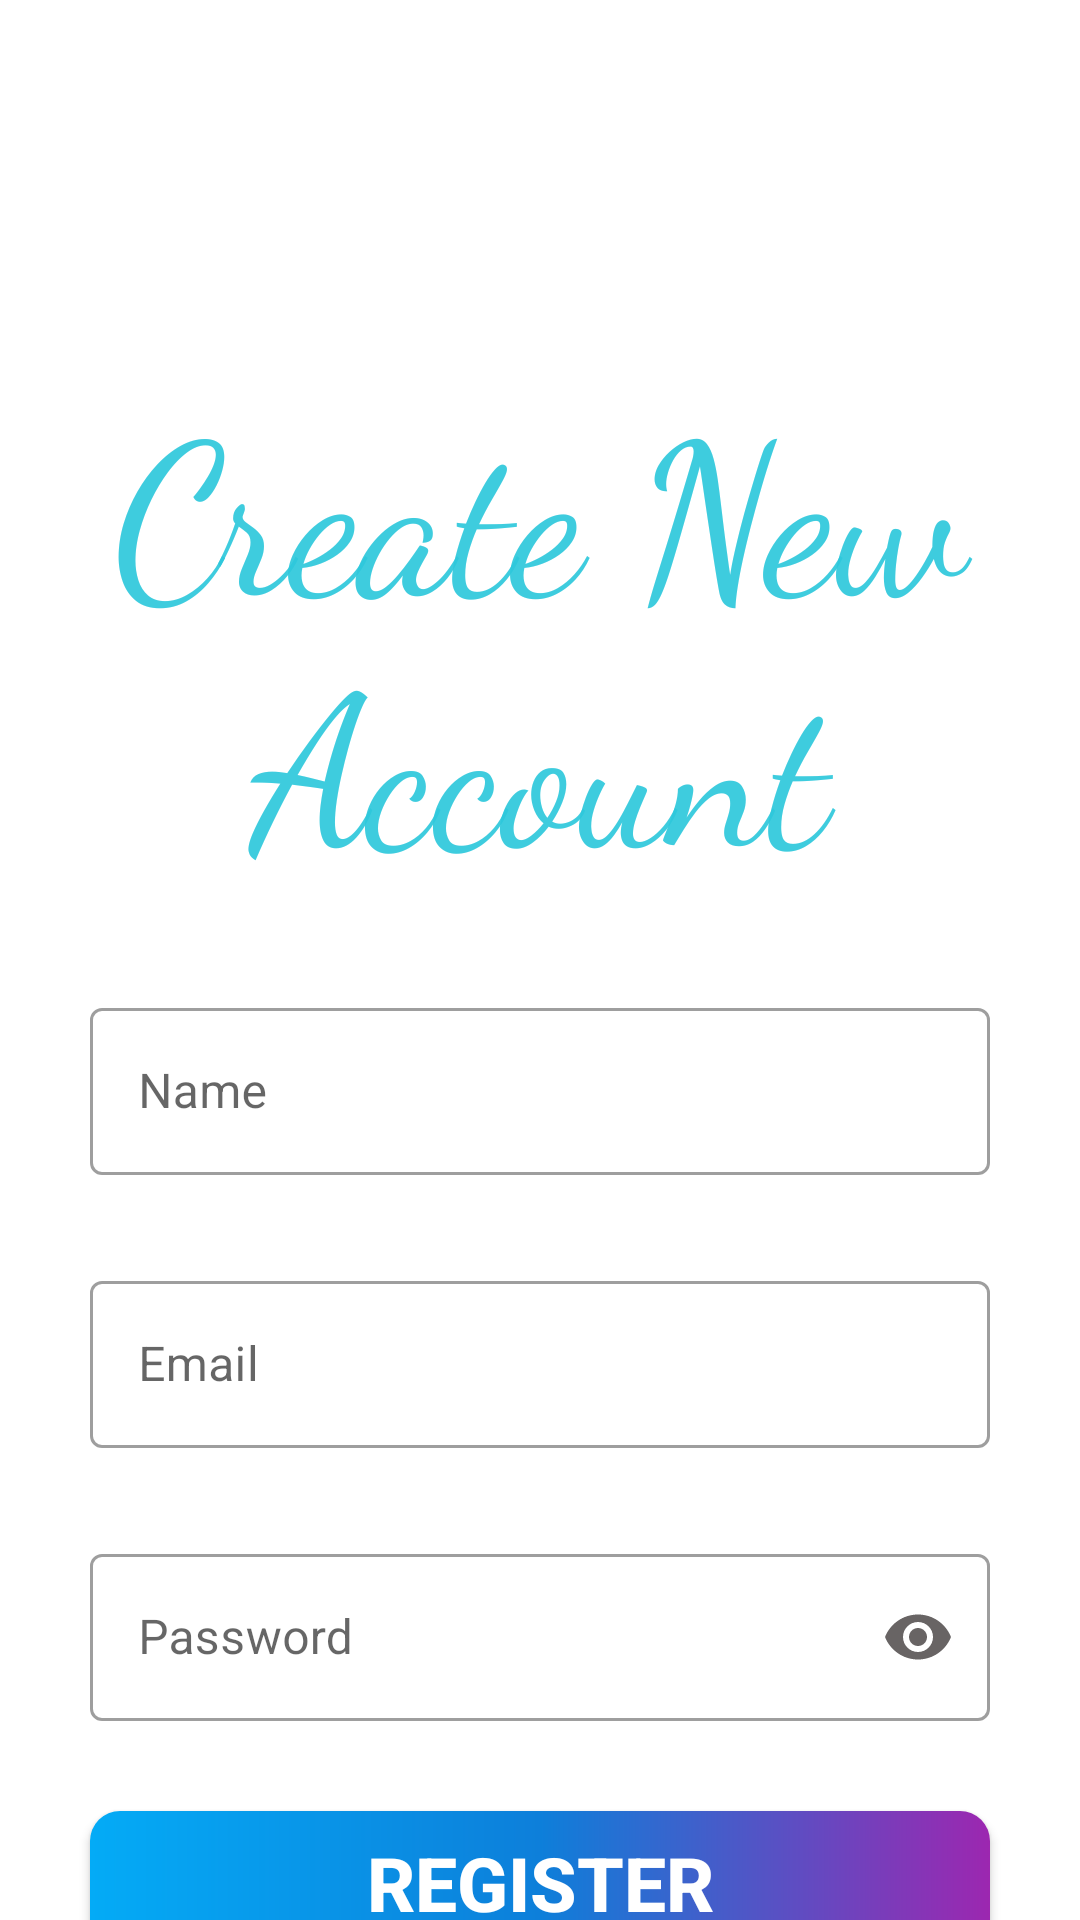

Here is an Android app screen rendered from its layout file. Give the layout XML and the strings, colors and styles it references.
<!-- AndroidManifest.xml: application theme Theme.LoginRetrofit -->
<!-- res/layout/activity_main.xml -->
<?xml version="1.0" encoding="utf-8"?>
<androidx.constraintlayout.widget.ConstraintLayout xmlns:android="http://schemas.android.com/apk/res/android"
    xmlns:app="http://schemas.android.com/apk/res-auto"
    xmlns:tools="http://schemas.android.com/tools"
    android:layout_width="match_parent"
    android:layout_height="match_parent"
    tools:context=".Activities.MainActivity">

    <TextView
        android:id="@+id/text_create"
        android:layout_width="wrap_content"
        android:layout_height="wrap_content"
        android:layout_marginTop="120dp"
        android:fontFamily="cursive"
        android:gravity="center"
        android:text="@string/create_new_account"
        android:textColor="#EB2EC8DB"
        android:textSize="70sp"
        app:layout_constraintLeft_toLeftOf="parent"
        app:layout_constraintRight_toRightOf="parent"
        app:layout_constraintTop_toTopOf="parent" />

    <com.google.android.material.textfield.TextInputLayout
        android:id="@+id/google_name_create"
        style="@style/Widget.MaterialComponents.TextInputLayout.OutlinedBox"
        android:layout_width="match_parent"
        android:layout_height="wrap_content"
        android:layout_margin="30dp"
        app:layout_constraintEnd_toEndOf="parent"
        app:layout_constraintStart_toStartOf="parent"
        app:layout_constraintTop_toBottomOf="@id/text_create">


        <EditText
            android:id="@+id/name_create"
            android:layout_width="match_parent"
            android:layout_height="wrap_content"
            android:autofillHints="name"
            android:hint="@string/name"
            android:inputType="textPersonName" />


    </com.google.android.material.textfield.TextInputLayout>

    <com.google.android.material.textfield.TextInputLayout
        android:id="@+id/google_email_create"
        style="@style/Widget.MaterialComponents.TextInputLayout.OutlinedBox"
        android:layout_width="match_parent"
        android:layout_height="wrap_content"
        android:layout_margin="30dp"
        app:layout_constraintEnd_toEndOf="parent"
        app:layout_constraintStart_toStartOf="parent"
        app:layout_constraintTop_toBottomOf="@id/google_name_create">


        <EditText
            android:id="@+id/email_create"
            android:layout_width="match_parent"
            android:layout_height="wrap_content"
            android:autofillHints="Email"
            android:hint="@string/email"
            android:inputType="textEmailAddress" />


    </com.google.android.material.textfield.TextInputLayout>

    <com.google.android.material.textfield.TextInputLayout
        android:id="@+id/google_password_create"
        style="@style/Widget.MaterialComponents.TextInputLayout.OutlinedBox"
        android:layout_width="match_parent"
        android:layout_height="wrap_content"
        android:layout_margin="30dp"
        app:layout_constraintEnd_toEndOf="parent"
        app:layout_constraintStart_toStartOf="parent"
        app:layout_constraintTop_toBottomOf="@id/google_email_create"
        app:passwordToggleEnabled="true"
        app:passwordToggleTint="#686464">


        <EditText
            android:id="@+id/password_create"
            android:layout_width="match_parent"
            android:layout_height="wrap_content"
            android:autofillHints="Password"
            android:hint="@string/password"
            android:inputType="numberPassword" />


    </com.google.android.material.textfield.TextInputLayout>

    <Button
        android:id="@+id/btn_register"
        android:layout_width="match_parent"
        android:layout_height="wrap_content"
        android:layout_margin="30dp"
        android:background="@drawable/button"
        android:gravity="center"
        android:text="@string/register"
        android:textColor="@color/white"
        android:textSize="25sp"
        android:textStyle="bold"
        app:layout_constraintEnd_toEndOf="parent"
        app:layout_constraintStart_toStartOf="parent"
        app:layout_constraintTop_toBottomOf="@id/google_password_create" />

    <TextView
        android:id="@+id/login_link"
        android:layout_width="match_parent"
        android:layout_height="wrap_content"
        android:layout_marginTop="8dp"
        android:gravity="center"
        android:text="@string/already_login_here"
        android:textColor="@color/black"
        android:textStyle="normal"
        app:layout_constraintEnd_toEndOf="parent"
        app:layout_constraintStart_toStartOf="parent"
        app:layout_constraintTop_toBottomOf="@id/btn_register" />


</androidx.constraintlayout.widget.ConstraintLayout>
<!-- resources referenced by this layout -->
<resources>
  <!-- drawable button (drawable) -->
  <?xml version="1.0" encoding="utf-8"?>
  <shape xmlns:android="http://schemas.android.com/apk/res/android"
      android:shape="rectangle">
      <gradient android:startColor="#04ABF6"
          android:endColor="#9C27B0"
          android:centerColor="#0D7FDA"/>
      <corners android:radius="10dp"/>
  
  </shape>
  <string name="already_login_here">Already | Login here</string>
  <string name="create_new_account">Create New Account</string>
  <string name="email">Email</string>
  <string name="name">Name</string>
  <string name="password">Password</string>
  <string name="register">Register</string>
  <style name="Theme.LoginRetrofit" parent="Theme.MaterialComponents.DayNight.DarkActionBar">
          
          <item name="colorPrimary">@color/purple_500</item>
          <item name="colorPrimaryVariant">@color/purple_700</item>
          <item name="colorOnPrimary">@color/white</item>
          
          <item name="colorSecondary">@color/teal_200</item>
          <item name="colorSecondaryVariant">@color/teal_700</item>
          <item name="colorOnSecondary">@color/black</item>
          
          <item name="android:statusBarColor" tools:targetApi="l">?attr/colorPrimaryVariant</item>
          
      </style>
  <!-- not gathered from this repository: default colours our renderer supplied (Android Studio template values) -->
  <color name="purple_500">#FF6200EE</color>
  <color name="purple_700">#FF3700B3</color>
  <color name="teal_200">#FF03DAC5</color>
  <color name="teal_700">#FF018786</color>
  <color name="black">#FF000000</color>
  <color name="white">#FFFFFFFF</color>
</resources>
